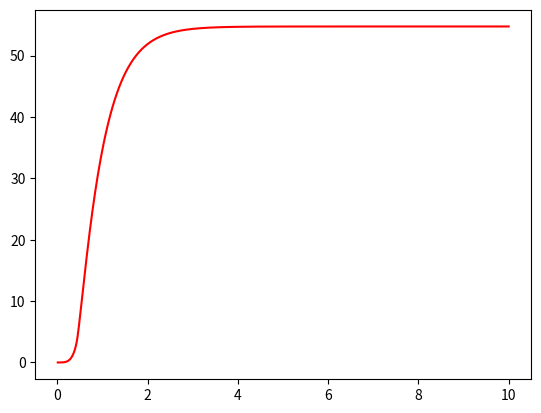

Here is the Python script that generated this plot:
import numpy as np 
import matplotlib.pyplot as plt
from scipy.integrate import quad

def D(x,y,z,v1,v2,v3):
    return 1+(v1*v2)**2+(v2*v3)**2+(v3*v1)**2-2*((1-v1**2)*v2*v3*np.cos(x)+(1-v2**2)*v3*v1*np.cos(y)+(1-v3**2)*v1*v2*np.cos(z))

J=1

def Z(b):
    v1,v2,v3=np.tanh(J*b),np.tanh(J*b),1

    def D1(y):
        def D0(x):
            return np.log(D(x,y,2*np.pi-(x+y),v1,v2,v3))
        return quad(D0,0,2*np.pi)[0]
    
    return quad(D1,0,2*np.pi)[0]

B=np.linspace(0.01,10,1000)
Z0=[]
for b in B:
    Z0.append(Z(b))

plt.plot(B,Z0,'r')
plt.show()